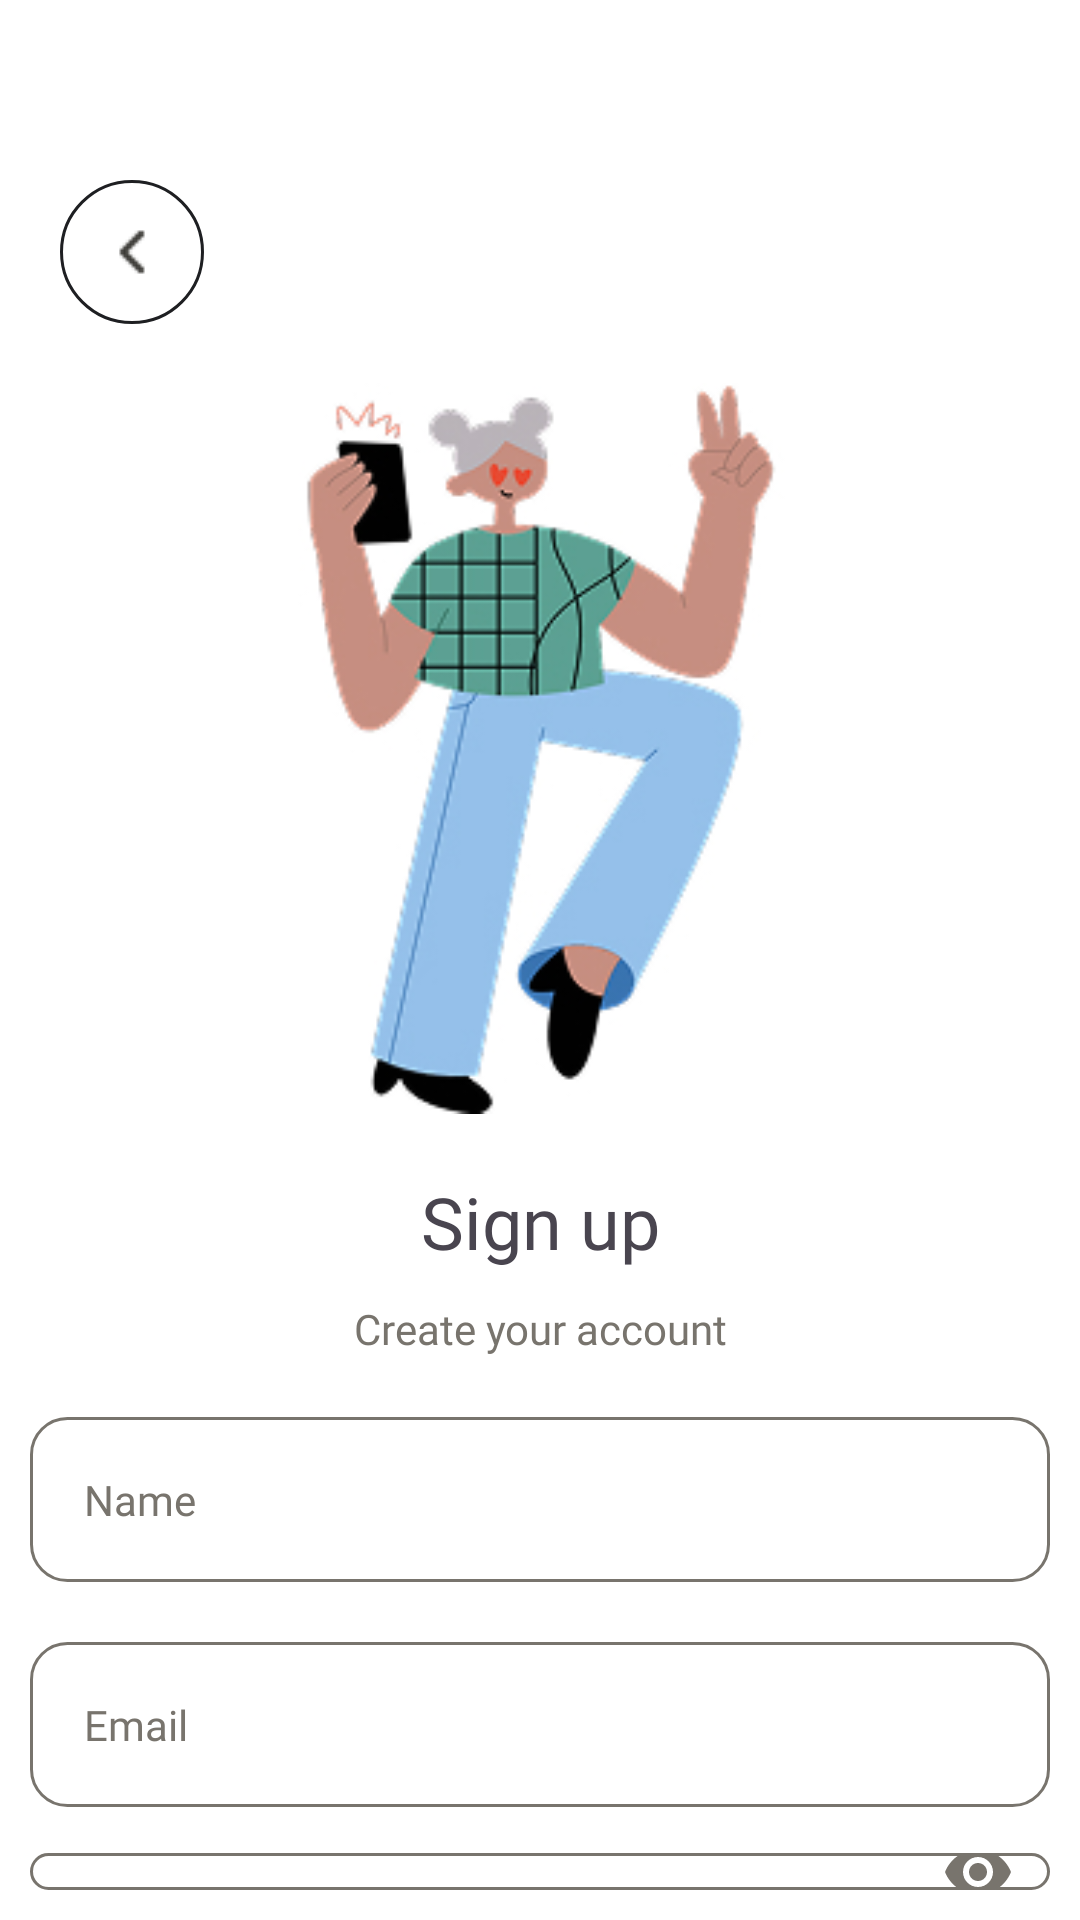

Android layout source for this screen:
<!-- AndroidManifest.xml: application theme Theme.Practice -->
<!-- res/layout/activity_singup.xml -->
<?xml version="1.0" encoding="utf-8"?>
<LinearLayout xmlns:android="http://schemas.android.com/apk/res/android"
    android:layout_width="match_parent"
    android:layout_height="match_parent"
    xmlns:app="http://schemas.android.com/apk/res-auto"
    android:background="@color/white"
    android:paddingTop="60dp"
    android:orientation="vertical">

    <ImageButton
        android:layout_width="48dp"
        android:layout_height="48dp"
        android:src="@drawable/go_back"
        android:background="@drawable/button4"
        android:id="@+id/button_cancel"
        android:layout_marginLeft="20dp"/>

    <ImageView
        android:layout_width="match_parent"
        android:layout_height="wrap_content"
        android:id="@+id/image_illustration"
        android:src="@drawable/illustration4"
        android:layout_margin="15dp"/>

    <TextView
        android:layout_width="match_parent"
        android:layout_height="wrap_content"
        android:fontFamily="@font/rubik_medium"
        android:text="@string/sign_up_title"
        android:textSize="24sp"
        android:textAlignment="center"
        android:id="@+id/text_singup"/>

    <TextView
        android:layout_width="match_parent"
        android:layout_height="wrap_content"
        android:fontFamily="@font/rubik"
        android:text="@string/create_account_link"
        android:textSize="14sp"
        android:textColor="@color/accent2"
        android:textAlignment="center"
        android:linksClickable="true"
        android:layout_margin="10dp"
        android:id="@+id/create_account_text"/>
    <EditText
        android:layout_width="match_parent"
        android:layout_height="wrap_content"
        android:background="@drawable/button3"
        android:hint="@string/name_edittext"
        android:padding="18dp"
        android:layout_margin="10dp"
        android:textSize="14sp"
        android:textColorHint="@color/accent2"
        android:fontFamily="@font/rubik"
        android:id="@+id/name_edittext" />

    <EditText
        android:layout_width="match_parent"
        android:layout_height="wrap_content"
        android:background="@drawable/button3"
        android:hint="@string/email_edittext"
        android:padding="18dp"
        android:layout_margin="10dp"
        android:textSize="14sp"
        android:textColorHint="@color/accent2"
        android:fontFamily="@font/rubik"
        android:id="@+id/email_edittext" />

    <com.google.android.material.textfield.TextInputLayout
        android:layout_width="match_parent"
        android:layout_height="wrap_content"
        android:hint="@string/password_edittext"
        android:textColorHint="@color/accent2"
        app:passwordToggleTint="@color/accent2"
        app:passwordToggleEnabled="true"
        >
        <com.google.android.material.textfield.TextInputEditText
            android:layout_width="match_parent"
            android:layout_height="wrap_content"
            android:background="@drawable/button3"
            android:padding="18dp"
            android:layout_margin="10dp"
            android:textSize="14sp"
            android:fontFamily="@font/rubik"
            android:id="@+id/password_edittext"
            android:maxLength="8"
            android:inputType="textPassword" />
    </com.google.android.material.textfield.TextInputLayout>


    <androidx.appcompat.widget.AppCompatButton
        android:layout_width="match_parent"
        android:layout_height="wrap_content"
        android:background="@drawable/button1"
        android:text="@string/sign_up_title"
        android:textColor="@color/white"
        android:textAllCaps="false"
        android:textSize="16dp"
        android:fontFamily="@font/rubik_medium"
        android:padding="15dp"
        android:layout_margin="10dp"
        android:id="@+id/singup_button"/>
    <Button
        android:layout_width="match_parent"
        android:layout_height="wrap_content"
        android:backgroundTint="@color/white"
        android:text="@string/login_title"
        android:textAllCaps="false"
        android:textSize="16dp"
        android:textColor="@color/accent2"
        android:fontFamily="@font/rubik_medium"
        android:id="@+id/login_button"/>





</LinearLayout>
<!-- resources referenced by this layout -->
<resources>
  <color name="accent2">#78746D</color>
  <color name="white">#FFFFFFFF</color>
  <!-- drawable button1 (drawable) -->
  <?xml version="1.0" encoding="utf-8"?>
      <shape xmlns:android="http://schemas.android.com/apk/res/android" >
  
          <solid android:color="@color/accent" />
          <corners
              android:radius="15dp"
              />
  
      </shape>
  <!-- drawable button3 (drawable) -->
  <?xml version="1.0" encoding="utf-8"?>
  <shape xmlns:android="http://schemas.android.com/apk/res/android" >
  
      <solid android:color="@color/white" />
      <stroke android:width="1dp" android:color="@color/accent2" />
      <corners
          android:radius="12dp"/>
  
  </shape>
  <!-- drawable button4 (drawable) -->
  <?xml version="1.0" encoding="utf-8"?>
  <shape xmlns:android="http://schemas.android.com/apk/res/android"
      android:shape="oval">
  
      <solid android:color="@color/white" />
      <stroke android:width="1dp" android:color="@color/accent3" />
  
  </shape>
  <!-- drawable go_back: png bitmap (drawable, 251 bytes) -->
  <!-- drawable illustration4: jpg bitmap (drawable, 41455 bytes) -->
  <string name="create_account_link">Create your account</string>
  <string name="email_edittext">Email</string>
  <string name="login_title">Log in</string>
  <string name="name_edittext">Name</string>
  <string name="password_edittext">Password</string>
  <string name="sign_up_title">Sign up</string>
  <style name="Theme.Practice" parent="Base.Theme.Practice" />
  <color name="accent">#E3562A</color>
  <color name="accent3">#1E1F22</color>
  <style name="Base.Theme.Practice" parent="Theme.Material3.DayNight.NoActionBar">
          <item name="colorPrimary">@color/accent2</item>
          <item name="colorPrimaryDark">@color/accent2</item>
          <item name="colorAccent">@color/accent</item>
      </style>
</resources>
